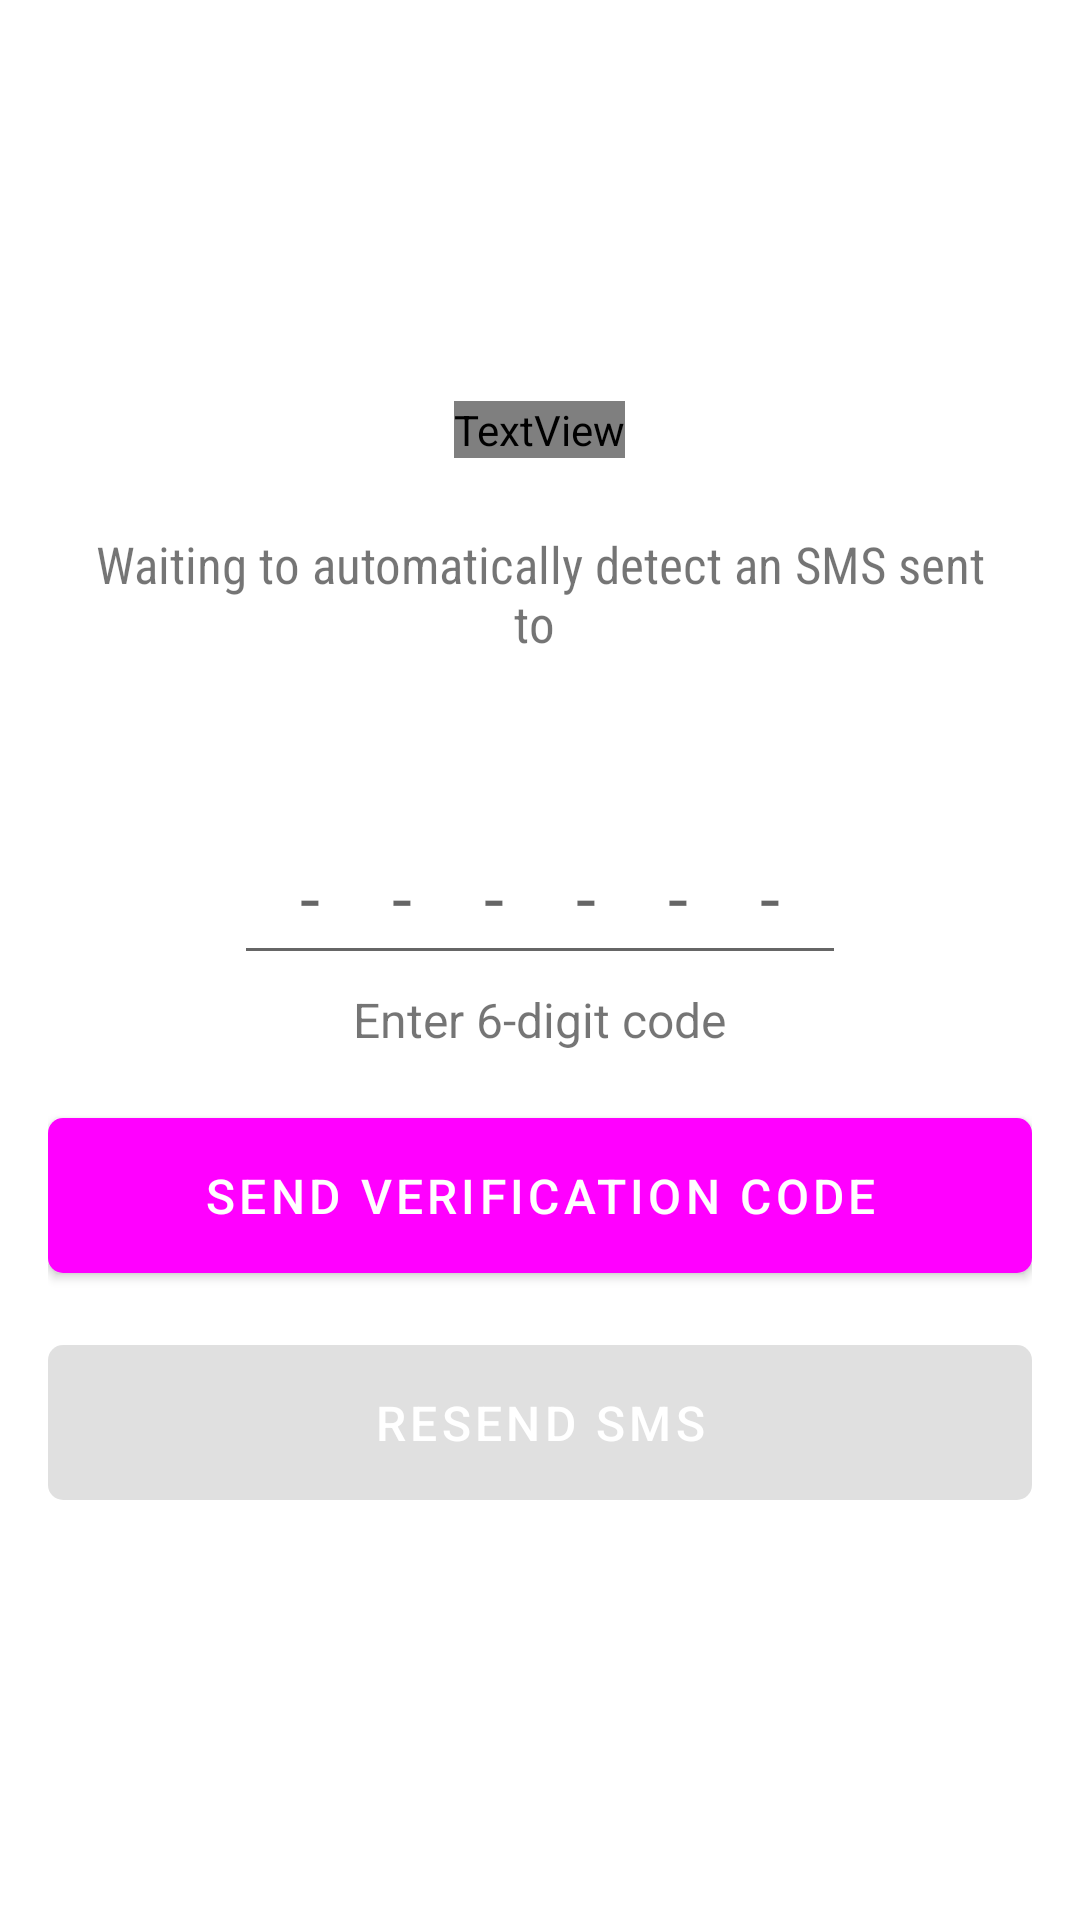

Here is an Android app screen rendered from its layout file. Give the layout XML and the strings, colors and styles it references.
<!-- AndroidManifest.xml: application theme Theme.App -->
<!-- res/layout/activity_otp.xml -->
<?xml version="1.0" encoding="utf-8"?>
<LinearLayout xmlns:android="http://schemas.android.com/apk/res/android"
    xmlns:app="http://schemas.android.com/apk/res-auto"
    xmlns:tools="http://schemas.android.com/tools"
    android:layout_width="match_parent"
    android:layout_height="wrap_content"
    android:gravity="center"
    android:orientation="vertical"
    android:paddingLeft="16dp"
    android:paddingTop="16dp"
    android:paddingRight="16dp"
    android:paddingBottom="16dp">


    <TextView
        android:id="@+id/verifyTv"
        android:textStyle="bold"
        android:layout_width="wrap_content"
        android:layout_height="wrap_content"
        android:textColor="@color/purple500"
        android:textSize="22sp"
        tools:text="Verify " />


    <TextView
        android:id="@+id/waitingTv"
        android:layout_width="match_parent"
        android:layout_height="wrap_content"
        android:layout_gravity="center"
        android:layout_marginTop="16dp"
        android:fontFamily="sans-serif-condensed"
        android:gravity="center"
        android:padding="8dp"
        android:text="Waiting to automatically detect an SMS sent to "
        android:textSize="17sp" />


    <TextView
        android:id="@+id/counterTv"
        android:layout_width="match_parent"
        android:layout_height="wrap_content"
        android:layout_gravity="center"
        android:gravity="center"
        android:padding="4dp"
        android:textSize="16sp" />

    <EditText
        android:id="@+id/sentcodeEt"
        android:layout_width="wrap_content"
        android:layout_height="wrap_content"
        android:layout_marginTop="16dp"
        android:imeActionId="6"
        android:imeActionLabel="Send"
        android:imeOptions="actionUnspecified"
        android:inputType="phone"
        android:letterSpacing="1.0"
        android:maxLines="1"
        android:maxLength="6"
        android:hint="------"
        android:padding="10dp"
        android:singleLine="true"
        android:textAlignment="center"
        android:textSize="24sp" />

    <TextView
        android:layout_width="wrap_content"
        android:layout_height="wrap_content"
        android:padding="4dp"
        android:text="Enter 6-digit code"
        android:textSize="16sp" />

    <com.google.android.material.button.MaterialButton
        android:id="@+id/verificationBtn"
        android:layout_width="match_parent"
        android:layout_height="wrap_content"
        android:layout_marginTop="12dp"
        android:padding="15dp"
        android:text="send verification code"
        android:textAllCaps="true"
        android:textColor="#fff"
        android:textSize="16sp"
        app:cornerRadius="5dp" />

    <com.google.android.material.button.MaterialButton
        android:id="@+id/resendBtn"
        android:layout_width="match_parent"
        android:layout_height="wrap_content"
        android:layout_marginTop="12dp"
        android:enabled="false"
        android:gravity="center"
        android:padding="15dp"
        android:text="Resend SMS"
        android:textColor="#fff"
        android:textSize="16sp"
        app:cornerRadius="5dp" />


</LinearLayout>
<!-- resources referenced by this layout -->
<resources>
  <style name="Theme.App" parent="Theme.MaterialComponents.Light.NoActionBar">
          
          <item name="colorPrimary">@color/purple500</item>
          <item name="colorPrimaryDark">@color/purple700</item>
          <item name="colorAccent">@color/teal200</item>
      </style>
</resources>
